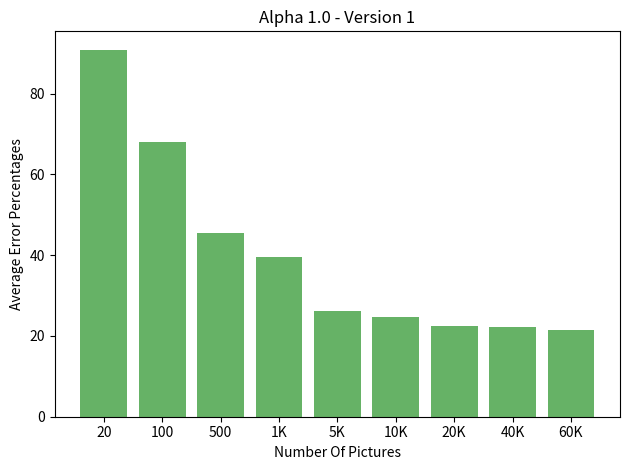

Here is the Python script that generated this plot:
import numpy as np
import matplotlib.pyplot as plt

def main():
    fig, ax = plt.subplots()
    ax.set_title('Alpha 1.0 - Version 1')
    ax.set_xlabel('Number Of Pictures')
    ax.set_ylabel('Average Error Percentages')

    y_vals = [21.53, 22.31, 22.39, 24.63, 26.28, 39.54, 45.59, 67.96, 90.87]
    y_labels = ['60K', '40K', '20K', '10K', '5K', '1K', 500, 100, 20]
    y_position = [i for i in range(9)]

    ax.bar(y_position, y_vals, linewidth=0, capsize=5, align='center', color='green', alpha=0.6)
    ax.set_xticks(y_position)
    ax.set_xticklabels(y_labels)

    ax.invert_xaxis()
    plt.tight_layout()
    plt.show()

if __name__ == "__main__":
    main()